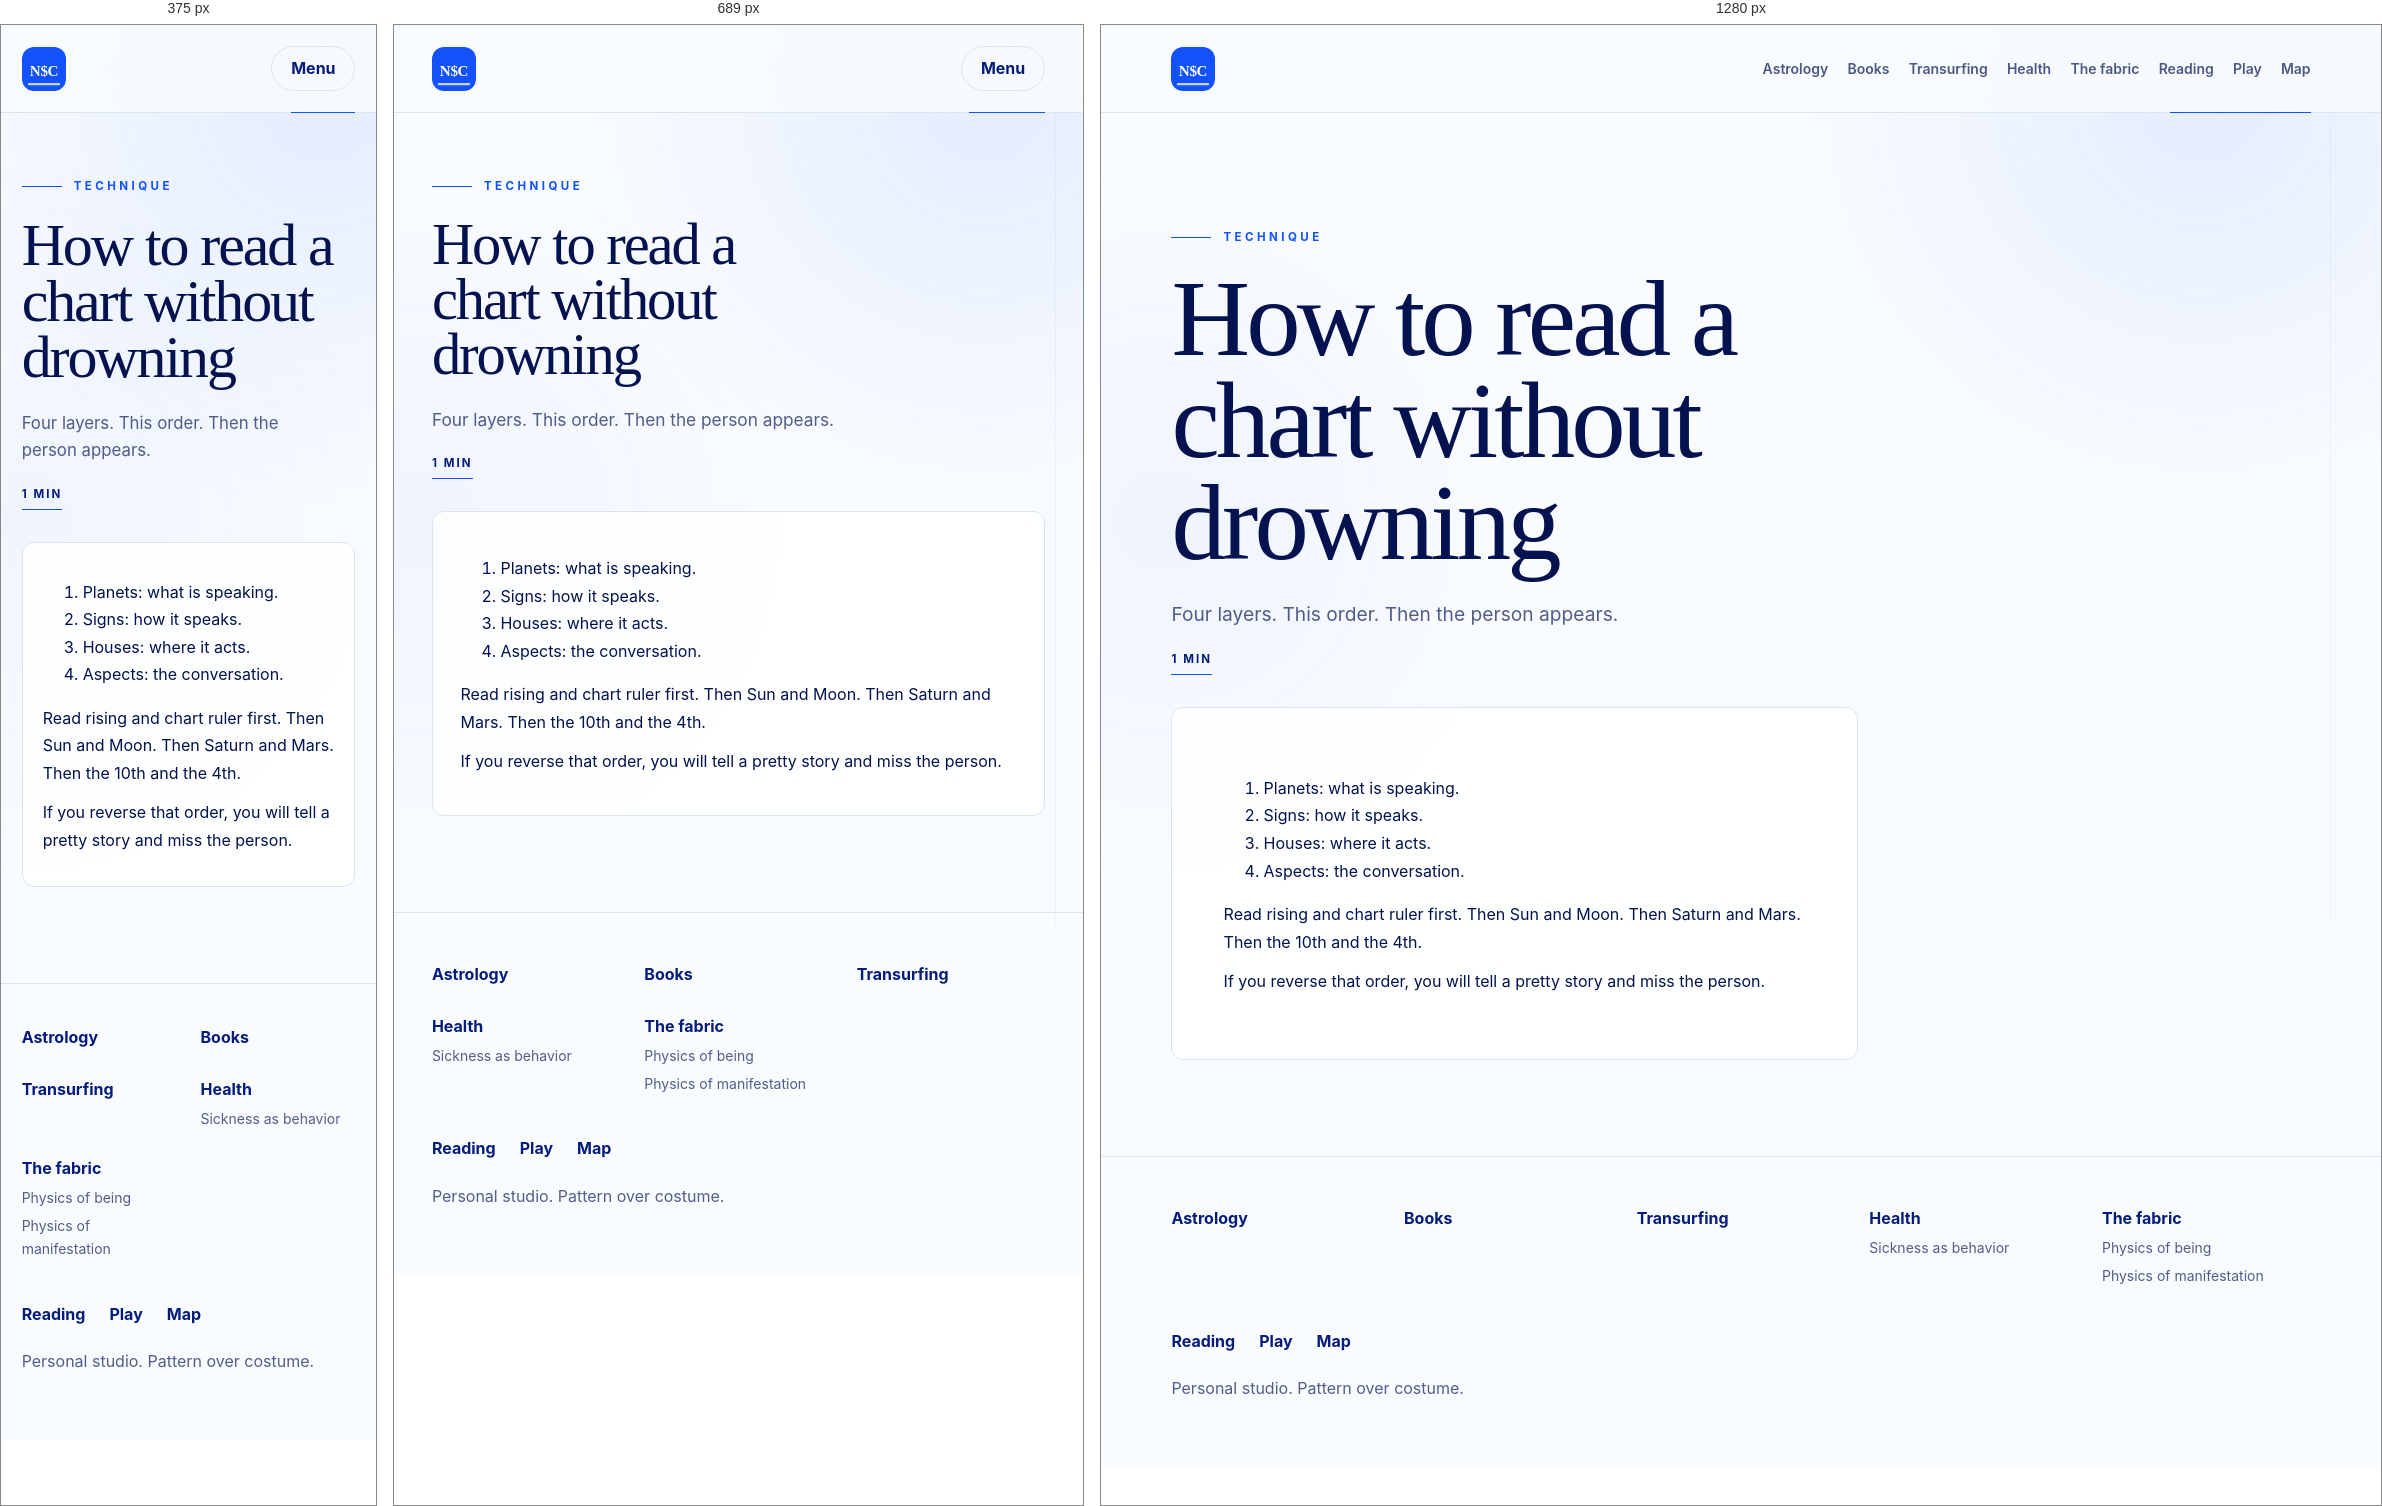
Rendered at 375 px, 689 px and 1280 px, left to right.

<!-- file: how-to-read.html -->
<!DOCTYPE html><html lang="en"><head><meta charset="utf-8"><meta name="viewport" content="width=device-width, initial-scale=1"><link rel="icon" type="image/svg+xml" href="../nsc.svg"><title>How to read a chart without drowning · Naoufal</title><meta name="description" content="Four layers. This order. Then the person appears."><link rel="canonical" href="how-to-read.html"><meta property="og:type" content="website"><meta property="og:title" content="How to read a chart without drowning · Naoufal"><meta property="og:description" content="Four layers. This order. Then the person appears."><meta property="og:url" content="https://naoufalchobah.com/library/how-to-read/"><meta property="og:site_name" content="Naoufal Chobah"><meta name="twitter:card" content="summary"><meta name="twitter:title" content="How to read a chart without drowning · Naoufal"><meta name="twitter:description" content="Four layers. This order. Then the person appears."><link rel="preconnect" href="https://fonts.googleapis.com"><link rel="preconnect" href="https://fonts.gstatic.com" crossorigin><link href="https://fonts.googleapis.com/css2?family=Cormorant+Garamond:ital,wght@0,500;0,700;1,500&family=Inter:wght@400;600;700&display=swap" rel="stylesheet"><script type="application/ld+json">{"@context":"https://schema.org","@type":"Person","name":"Naoufal Chobah","url":"https://naoufalchobah.com","alternateName":"N$C"}</script><script type="application/ld+json">{"@context":"https://schema.org","@type":"WebSite","name":"Naoufal Chobah","url":"https://naoufalchobah.com","description":"Four layers. This order. Then the person appears."}</script><link rel="stylesheet" href="../_astro/Base.Bg0R2-cR.css"></head><body><header class="nav"><a class="brand" href="../index.html" aria-label="Naoufal Chobah home"><svg xmlns="http://www.w3.org/2000/svg" viewBox="0 0 64 64" width="40" height="40" role="img" aria-label="N$C"><rect width="64" height="64" rx="14" fill="#1351FB"></rect><text x="32" y="42" text-anchor="middle" font-family="Georgia, 'Times New Roman', serif" font-size="22" font-weight="700" fill="#f9fcff" letter-spacing="-0.5">N$C</text><path d="M10 54h44" stroke="#c5d4ff" stroke-width="3" stroke-linecap="round"></path></svg></a><button class="nav-toggle" type="button" aria-expanded="false" aria-controls="site-nav">Menu</button><nav id="site-nav"><div class="nav-item"><a href="../library.html#astrology">Astrology</a></div><div class="nav-item"><a href="../library.html#books">Books</a></div><div class="nav-item"><a href="../library.html#transurfing">Transurfing</a></div><div class="nav-item"><a href="../health.html">Health</a><div class="subs"><a href="../health/sickness.html">Sickness as behavior</a></div></div><div class="nav-item"><a href="../fabric.html">The fabric</a><div class="subs"><a href="../fabric/being.html">Physics of being</a><a href="../fabric/manifestation.html">Physics of manifestation</a></div></div><a class="nav-tool" href="../reading.html">Reading</a><a class="nav-tool" href="../play.html">Play</a><a class="nav-tool" href="https://nao.gab44.com/map/">Map</a></nav></header><main id="main-content"><script type="application/ld+json">{"@context":"https://schema.org","@type":"Article","headline":"How to read a chart without drowning","description":"Four layers. This order. Then the person appears.","author":{"@type":"Person","name":"Naoufal Chobah"},"publisher":{"@type":"Person","name":"Naoufal Chobah"},"mainEntityOfPage":"https://naoufalchobah.com/library/how-to-read/","about":"Technique"}</script><p class="eyebrow">Technique</p><h1>How to read a chart without drowning</h1><p class="lede">Four layers. This order. Then the person appears.</p><p class="read-meta" data-read-out data-rate="1000">1 min</p><article class="card article-body" data-read-src><ol>
<li>Planets: what is speaking.</li>
<li>Signs: how it speaks.</li>
<li>Houses: where it acts.</li>
<li>Aspects: the conversation.</li>
</ol>
<p>Read rising and chart ruler first. Then Sun and Moon. Then Saturn and Mars. Then the 10th and the 4th.</p>
<p>If you reverse that order, you will tell a pretty story and miss the person.</p>
</article><script>
    (function () {
      var src = document.querySelector("[data-read-src]");
      var out = document.querySelector("[data-read-out]");
      if (!src || !out) return;
      var rate = Number(out.getAttribute("data-rate") || 1000);
      var n = Array.from(src.innerText.replace(/\s+/g, " ").trim()).length;
      var m = Math.max(1, Math.ceil(n / rate));
      out.textContent = m === 1 ? "1 min" : m + " min";
    })();
  </script></main><footer><div class="foot-grid"><div class="foot-col"><a href="../library.html#astrology">Astrology</a></div><div class="foot-col"><a href="../library.html#books">Books</a></div><div class="foot-col"><a href="../library.html#transurfing">Transurfing</a></div><div class="foot-col"><a href="../health.html">Health</a><a class="sub" href="../health/sickness.html">Sickness as behavior</a></div><div class="foot-col"><a href="../fabric.html">The fabric</a><a class="sub" href="../fabric/being.html">Physics of being</a><a class="sub" href="../fabric/manifestation.html">Physics of manifestation</a></div></div><nav class="foot-nav"><a href="../reading.html">Reading</a><a href="../play.html">Play</a><a href="https://nao.gab44.com/map/">Map</a></nav><p>Personal studio. Pattern over costume.</p></footer><script>
      const btn = document.querySelector(".nav-toggle");
      const nav = document.getElementById("site-nav");
      if (btn && nav) {
        const setOpen = (open) => {
          nav.classList.toggle("open", open);
          btn.setAttribute("aria-expanded", open ? "true" : "false");
          btn.textContent = open ? "Close" : "Menu";
        };
        btn.addEventListener("click", () => setOpen(!nav.classList.contains("open")));
        nav.addEventListener("click", (event) => {
          if (event.target.closest("a")) setOpen(false);
        });
        document.addEventListener("keydown", (event) => {
          if (event.key === "Escape") setOpen(false);
        });
      }
    </script></body></html>

/* @media block from Base.Bg0R2-cR.css */
@media (width>=860px){.nav-toggle{display:none}.nav nav{font-size:var(--p-text-sm);align-items:center;gap:clamp(.75rem,1.5vw,1.5rem);font-weight:600;display:flex}.nav nav>a,.nav-item>a{color:#04124fb3}.nav nav>a:hover,.nav-item>a:hover{color:var(--p-blue)}.nav-item .subs{min-width:13rem;padding:var(--p-space-3);background:var(--p-canvas);border:1px solid var(--line);border-radius:var(--p-radius);display:none;position:absolute;top:calc(100% + .6rem);left:-.8rem;box-shadow:0 14px 36px #04124f1a}.nav-item:hover .subs,.nav-item:focus-within .subs{display:flex}}

/* @media block from Base.Bg0R2-cR.css */
@media (width<=859px){main{padding-top:var(--p-space-16)}.home-hero{min-height:auto;padding-bottom:var(--p-space-20)}.hero-orbit{opacity:.65;width:70vw;top:auto;bottom:1rem;right:-24%}.home-room-grid{gap:var(--p-space-3);grid-template-columns:1fr}.home-room-grid .card{grid-column:auto}.home-room-grid .card:nth-child(2),.home-room-grid .card:nth-child(5){transform:none}a.card{min-height:0}}

/* @media block from Base.Bg0R2-cR.css */
@media (width<=520px){h1{font-size:clamp(3rem,16vw,4.6rem)}.lede{font-size:1.05rem}.grid{grid-template-columns:1fr}.card,.calc{padding:var(--p-space-5)}.calc dl{gap:var(--p-space-3);grid-template-columns:1fr 1fr}footer{padding-top:var(--p-space-10)}}